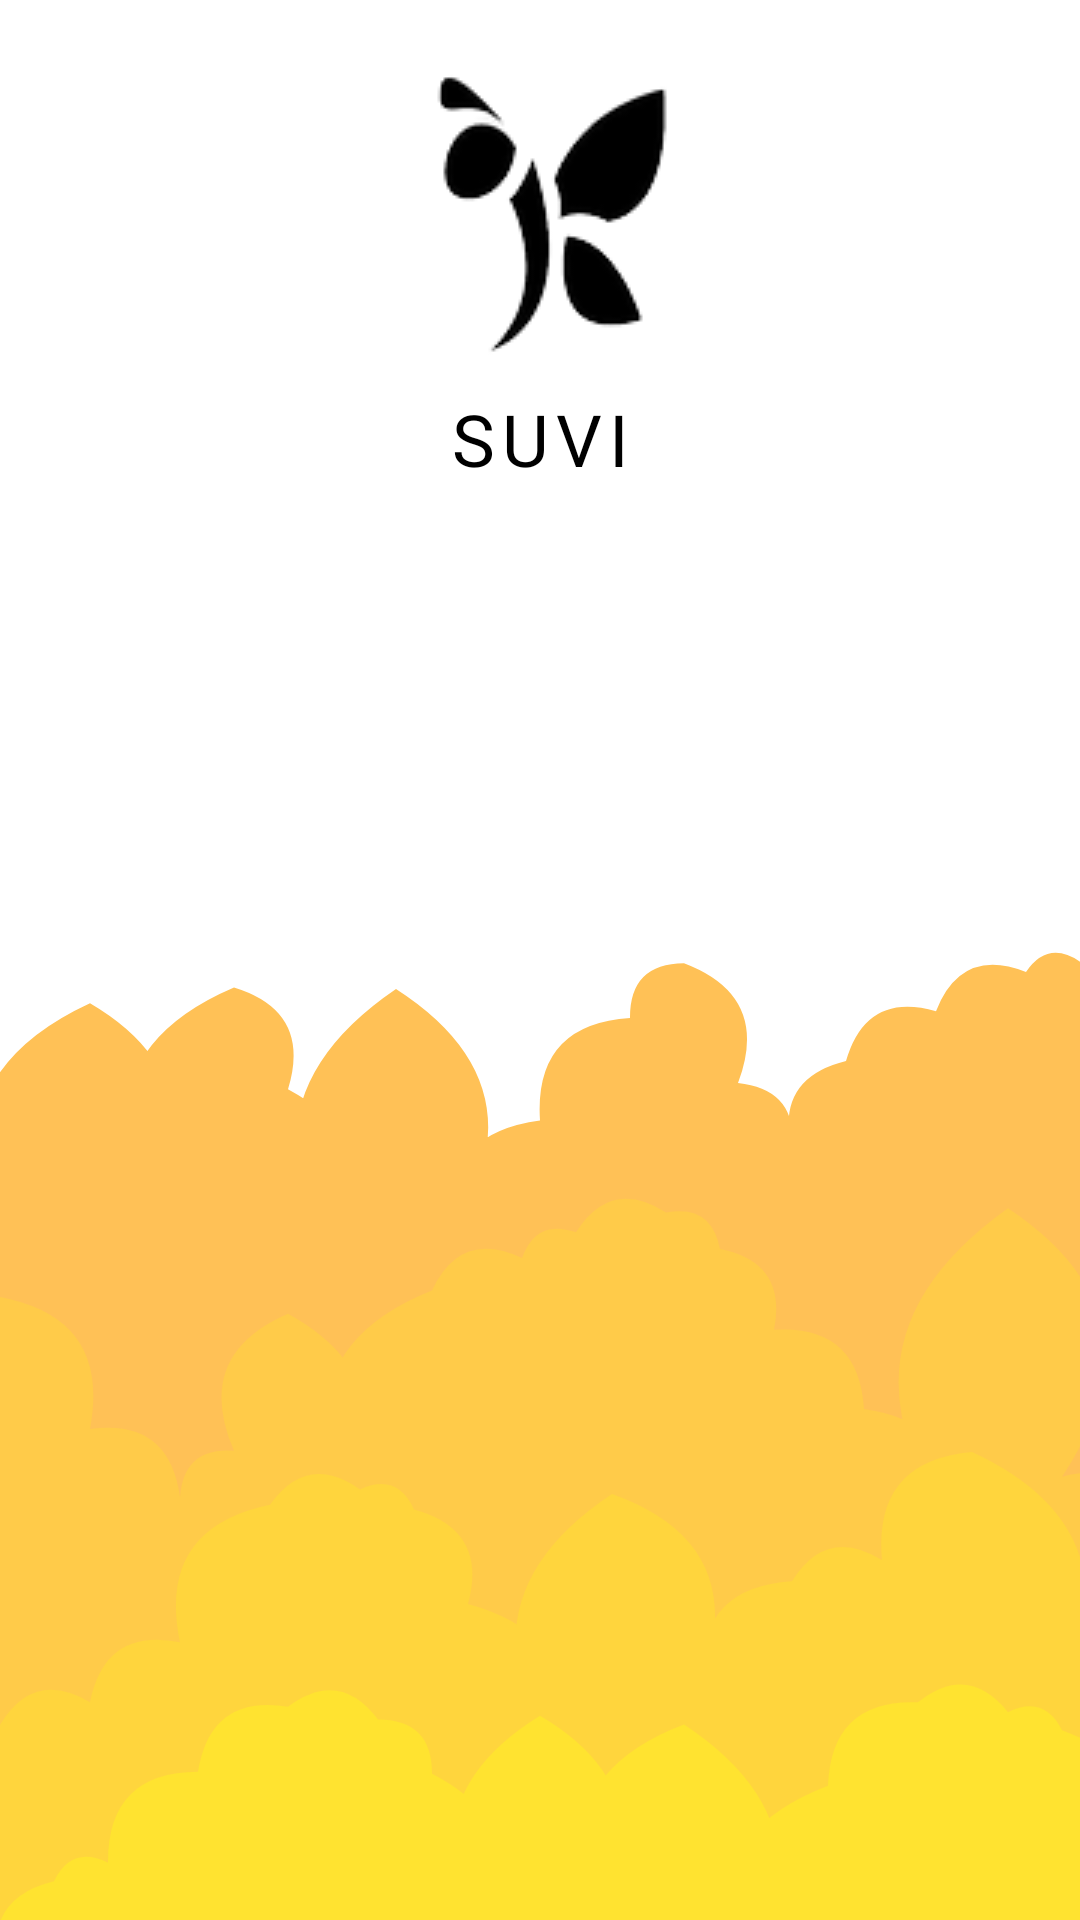

Layout XML and referenced resources for this Android screen:
<!-- AndroidManifest.xml: application theme Theme.Suvi -->
<!-- res/layout/activity_splash.xml -->
<?xml version="1.0" encoding="utf-8"?>
<androidx.constraintlayout.widget.ConstraintLayout xmlns:android="http://schemas.android.com/apk/res/android"
    xmlns:app="http://schemas.android.com/apk/res-auto"
    xmlns:tools="http://schemas.android.com/tools"
    android:layout_width="match_parent"
    android:layout_height="match_parent"
    android:background="@drawable/cloudy_bg"
    tools:context=".Activities.SplashActivity">
    <ImageView
        android:id="@+id/logo"
        android:layout_width="wrap_content"
        android:layout_height="wrap_content"
        app:layout_constraintStart_toStartOf="parent"
        app:layout_constraintEnd_toEndOf="parent"
        android:src="@drawable/kalvi_logo"
        app:layout_constraintTop_toTopOf="parent"
        android:layout_margin="20dp"
        android:elevation="20dp"/>


    <TextView
        android:layout_width="wrap_content"
        android:layout_height="wrap_content"
        android:layout_margin="10dp"
        android:fontFamily="@font/poppins"
        android:letterSpacing="0.1"
        android:text="@string/app_name"
        android:textAlignment="center"
        android:textAllCaps="true"
        android:textColor="@color/black"
        android:textSize="24sp"
        app:layout_constraintEnd_toEndOf="parent"
        app:layout_constraintStart_toStartOf="parent"
        app:layout_constraintTop_toBottomOf="@id/logo" />

</androidx.constraintlayout.widget.ConstraintLayout>
<!-- resources referenced by this layout -->
<resources>
  <color name="black">#FF000000</color>
  <!-- drawable cloudy_bg: vector/xml drawable (drawable, 2411 chars, omitted) -->
  <!-- drawable kalvi_logo: png bitmap (drawable, 4615 bytes) -->
  <string name="app_name">Suvi</string>
  <style name="Theme.Suvi" parent="Theme.MaterialComponents.DayNight.NoActionBar">
          
          <item name="colorPrimary">@color/yellow_kalvi</item>
          <item name="colorPrimaryVariant">@color/purple_700</item>
          <item name="colorOnPrimary">@color/white</item>
          
          <item name="colorSecondary">@color/yellow_kalvi</item>
          <item name="colorSecondaryVariant">@color/teal_700</item>
          <item name="colorOnSecondary">@color/black</item>
          
          <item name="android:statusBarColor" tools:targetApi="l">?attr/colorPrimary</item>
          
      </style>
  <color name="yellow_kalvi">#FFD53D</color>
  <color name="purple_700">#FF3700B3</color>
  <color name="white">#FFFFFFFF</color>
  <color name="teal_700">#FF018786</color>
</resources>
